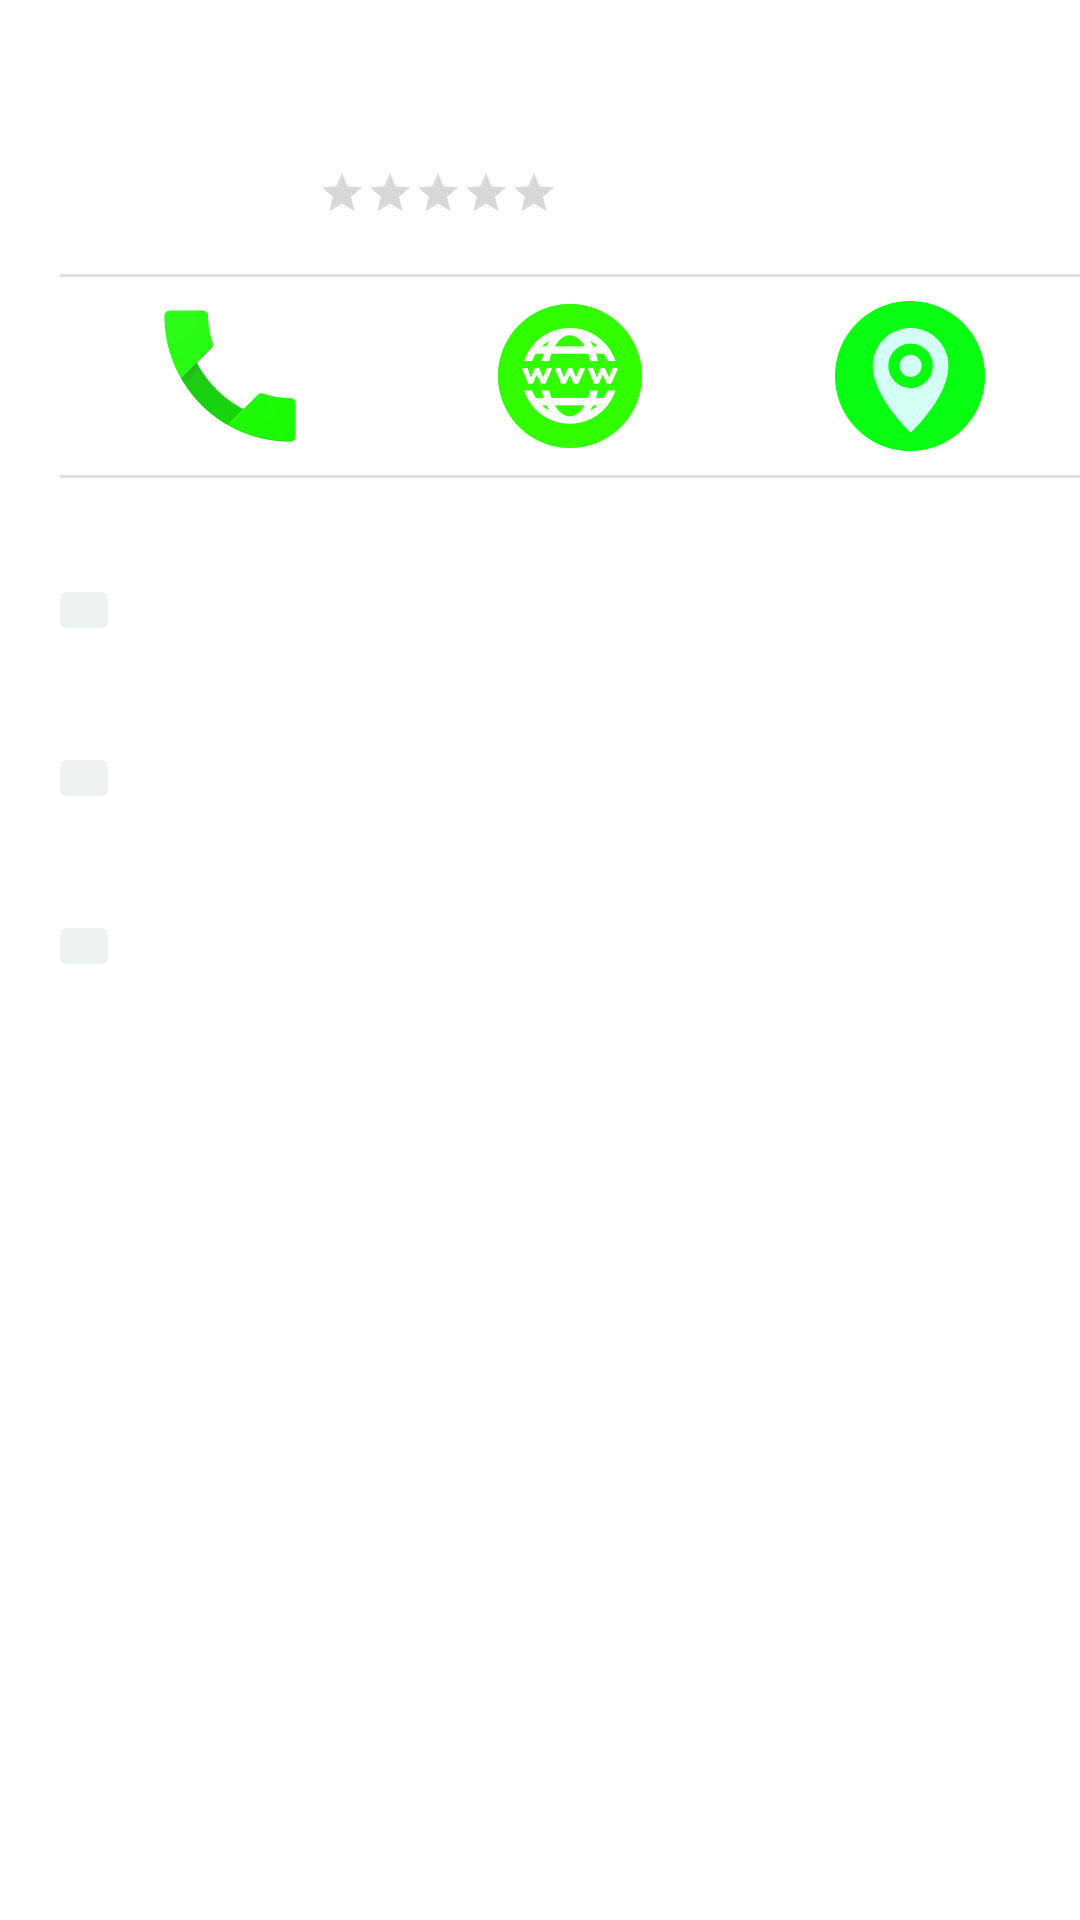

Layout XML and referenced resources for this Android screen:
<!-- AndroidManifest.xml: application theme AppTheme -->
<!-- res/layout/bottom_sheet.xml -->
<?xml version="1.0" encoding="utf-8"?>
<FrameLayout xmlns:android="http://schemas.android.com/apk/res/android"
    android:layout_width="match_parent"
    android:layout_height="match_parent">

    <LinearLayout
        android:layout_width="match_parent"
        android:layout_height="match_parent"
        android:background="@android:color/white"
        android:orientation="vertical"
        android:paddingTop="@dimen/activity_horizontal_margin">

        <LinearLayout
            android:layout_width="match_parent"
            android:layout_height="wrap_content"
            android:orientation="vertical"
            android:paddingLeft="20dp"
            android:paddingStart="20dp">

            <LinearLayout
                android:layout_width="match_parent"
                android:layout_height="wrap_content"
                android:id="@+id/main_bar"
                android:orientation="horizontal">

                <ImageView
                    android:layout_width="50dp"
                    android:layout_height="50dp"
                    android:id="@+id/poi_type_image" />

                <LinearLayout
                    android:layout_width="match_parent"
                    android:layout_height="wrap_content"
                    android:orientation="vertical"
                    android:layout_marginLeft="36dp">

                    <TextView
                        style="@style/TextAppearance.AppCompat.Headline"
                        android:layout_width="match_parent"
                        android:layout_height="wrap_content"
                        android:maxLines="1"
                        android:id="@+id/title"/>

                    <LinearLayout
                        android:layout_width="match_parent"
                        android:layout_height="wrap_content"
                        android:layout_marginBottom="@dimen/activity_horizontal_margin"
                        android:layout_marginTop="@dimen/activity_margin_half"
                        android:orientation="horizontal">

                        <RatingBar
                            style="@style/Widget.AppCompat.RatingBar.Small"
                            android:layout_width="wrap_content"
                            android:layout_height="wrap_content"
                            android:id="@+id/rating_bar"/>

                        <TextView
                            android:layout_width="wrap_content"
                            android:layout_height="wrap_content"
                            android:id="@+id/rating_value" />

                    </LinearLayout>

                </LinearLayout>

            </LinearLayout>

            <View
                android:layout_width="match_parent"
                android:layout_height="1dp"
                android:alpha="0.12"
                android:background="@android:color/black" />

            <LinearLayout
                android:layout_width="match_parent"
                android:layout_height="wrap_content"
                android:paddingBottom="@dimen/activity_margin_half"
                android:paddingTop="@dimen/activity_margin_half"
                android:id="@+id/quick_actions"
                android:orientation="horizontal">

                <LinearLayout
                    android:layout_width="0dp"
                    android:layout_height="wrap_content"
                    android:layout_weight="1"
                    android:gravity="center" >

                    <ImageButton
                        android:layout_width="50dp"
                        android:layout_height="50dp"
                        android:id="@+id/call"
                        android:src="@drawable/call"
                        android:adjustViewBounds="true"
                        android:scaleType="fitCenter"
                        android:background="#00000000"/>

                </LinearLayout>

                <LinearLayout
                    android:layout_width="0dp"
                    android:layout_height="wrap_content"
                    android:layout_weight="1"
                    android:gravity="center" >

                    <ImageButton
                        android:layout_width="50dp"
                        android:layout_height="50dp"
                        android:id="@+id/browse"
                        android:src="@drawable/website"
                        android:adjustViewBounds="true"
                        android:scaleType="fitCenter"
                        android:background="#00000000"/>

                </LinearLayout>

                <LinearLayout
                    android:layout_width="0dp"
                    android:layout_height="wrap_content"
                    android:layout_weight="1"
                    android:gravity="center" >

                    <ImageButton
                        android:layout_width="50dp"
                        android:layout_height="50dp"
                        android:id="@+id/destination"
                        android:src="@drawable/destination"
                        android:adjustViewBounds="true"
                        android:scaleType="fitCenter"
                        android:background="#00000000"/>

                </LinearLayout>

            </LinearLayout>

            <View
                android:layout_width="match_parent"
                android:layout_height="1dp"
                android:layout_marginBottom="@dimen/activity_horizontal_margin"
                android:alpha="0.12"
                android:background="@android:color/black" />

        </LinearLayout>

        <LinearLayout
            android:layout_width="match_parent"
            android:layout_height="wrap_content"
            android:orientation="horizontal"
            android:padding="@dimen/activity_horizontal_margin">

            <ImageButton
                android:layout_width="24dp"
                android:layout_height="24dp"
                android:alpha="0.36"/>
            

            <TextView
                android:layout_width="match_parent"
                android:layout_height="wrap_content"
                android:layout_marginLeft="@dimen/activity_horizontal_margin"
                android:layout_marginStart="@dimen/activity_horizontal_margin"
                android:id="@+id/address"
                android:textColor="@android:color/primary_text_light" />

        </LinearLayout>

        <LinearLayout
            android:layout_width="match_parent"
            android:layout_height="wrap_content"
            android:orientation="horizontal"
            android:padding="@dimen/activity_horizontal_margin">

            <ImageButton
                android:layout_width="24dp"
                android:layout_height="24dp"
                android:alpha="0.36"/>
            

            <TextView
                android:layout_width="match_parent"
                android:layout_height="wrap_content"
                android:layout_marginLeft="@dimen/activity_horizontal_margin"
                android:layout_marginStart="@dimen/activity_horizontal_margin"
                android:id="@+id/phone_number"
                android:textColor="@android:color/primary_text_light" />

        </LinearLayout>

        <LinearLayout
            android:layout_width="match_parent"
            android:layout_height="wrap_content"
            android:orientation="horizontal"
            android:padding="@dimen/activity_horizontal_margin">

            <ImageButton
                android:layout_width="24dp"
                android:layout_height="24dp"
                android:alpha="0.36"/>
            

            <TextView
                android:layout_width="match_parent"
                android:layout_height="wrap_content"
                android:layout_marginLeft="@dimen/activity_horizontal_margin"
                android:layout_marginStart="@dimen/activity_horizontal_margin"
                android:id="@+id/is_now_open"
                android:textColor="@android:color/primary_text_light" />

        </LinearLayout>

        <LinearLayout
            android:layout_width="match_parent"
            android:layout_height="wrap_content"
            android:orientation="horizontal"
            android:padding="@dimen/activity_horizontal_margin">

            <Button
                android:id="@+id/place_order"
                android:layout_width="wrap_content"
                android:layout_height="wrap_content"
                android:text="Ordina da qui!"
                android:visibility="invisible"/>

        </LinearLayout>

        

        <FrameLayout
            android:layout_width="match_parent"
            android:layout_height="320dp">
            

            <TextView
                android:layout_width="wrap_content"
                android:layout_height="wrap_content"
                android:layout_gravity="center"
                android:textColor="@android:color/black" />

        </FrameLayout>

    </LinearLayout>

</FrameLayout>
<!-- resources referenced by this layout -->
<resources>
  <dimen name="activity_horizontal_margin">16dp</dimen>
  <dimen name="activity_margin_half">8dp</dimen>
  <!-- drawable call: png bitmap (drawable, 14927 bytes) -->
  <!-- drawable destination: png bitmap (drawable, 17716 bytes) -->
  <!-- drawable website: png bitmap (drawable, 16213 bytes) -->
  <style name="AppTheme" parent="Theme.AppCompat.Light.DarkActionBar">
          <item name="android:homeAsUpIndicator">@drawable/ic_drawer</item>
          <item name="android:windowActionBarOverlay">true</item>
          <item name="colorPrimary">@color/colorPrimary</item>
          <item name="colorPrimaryDark">@color/colorPrimaryDark</item>
          <item name="colorAccent">@color/colorAccent</item>
      </style>
  <color name="colorPrimary">#3F51B5</color>
  <color name="colorPrimaryDark">#303F9F</color>
  <color name="colorAccent">#FF4081</color>
</resources>
